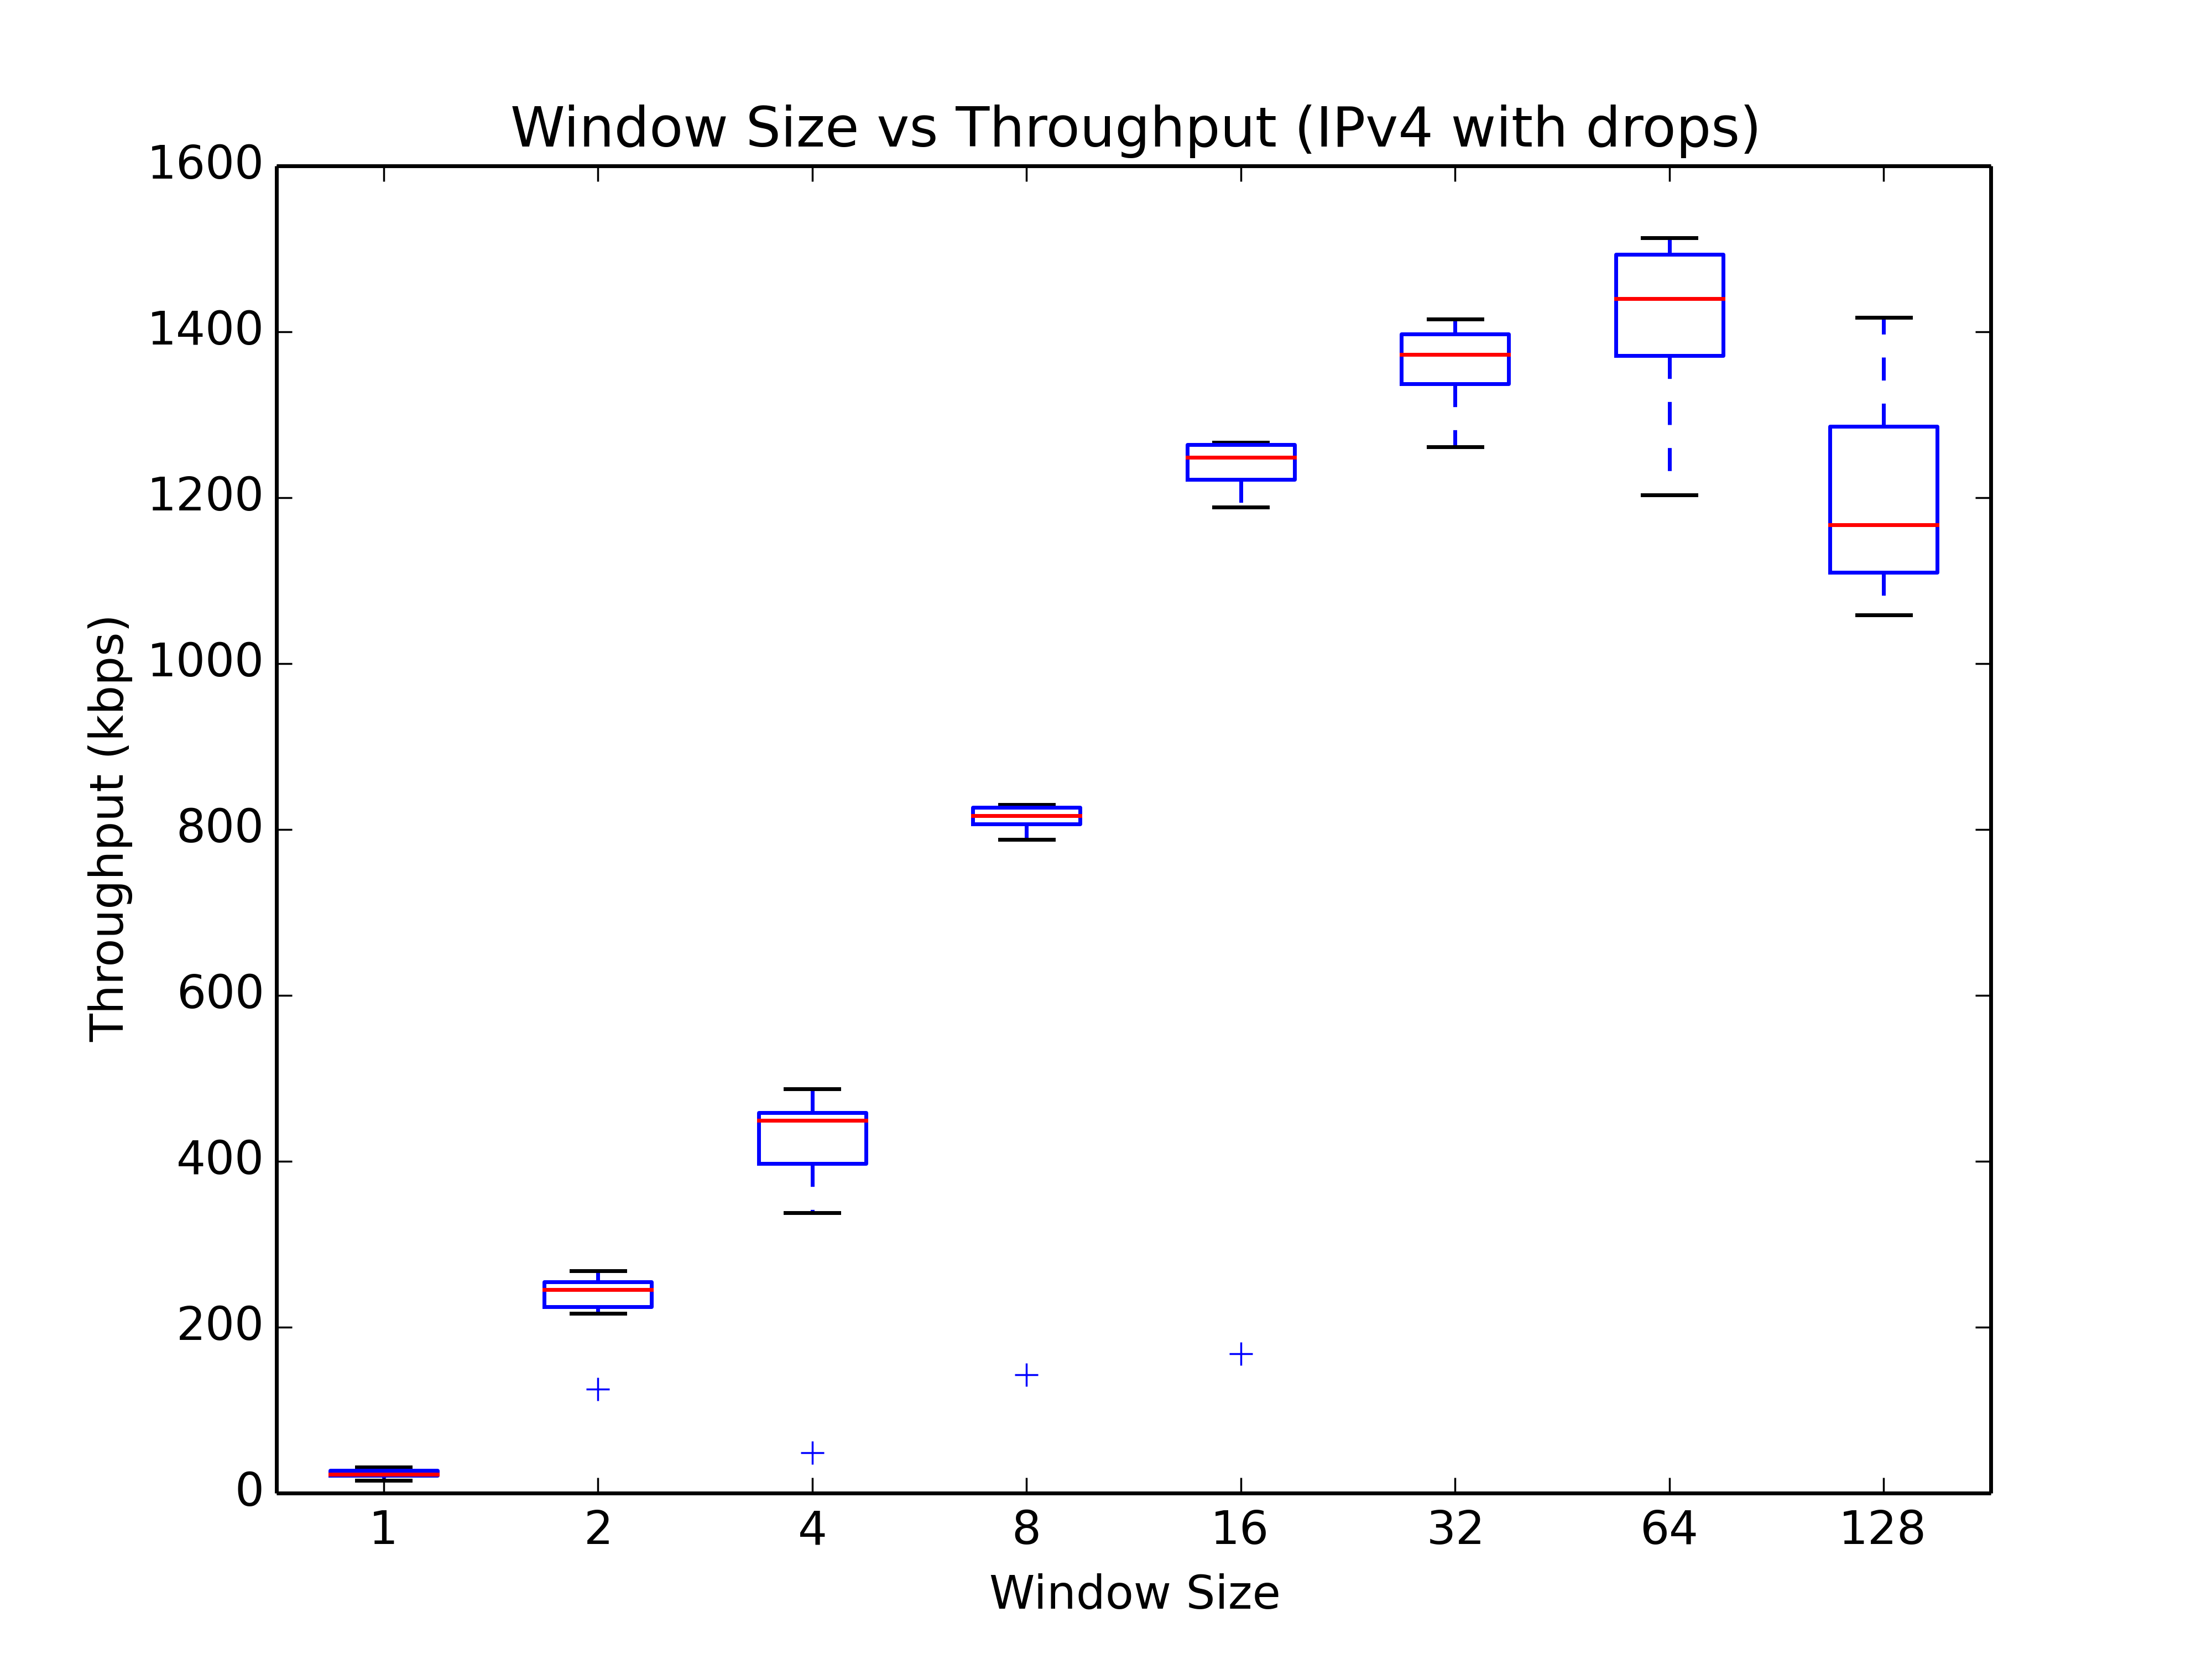

The file beside this chart, header and first rows:
#time-ms	bytes	window	drop?	version
554651	1059041	1	true	IPv4
297376	1059041	1	true	IPv4
361922	1059041	1	true	IPv4
385832	1059041	1	true	IPv4
402625	1059041	1	true	IPv4
343348	1059041	1	true	IPv4
280029	1059041	1	true	IPv4
403046	1059041	1	true	IPv4
390621	1059041	1	true	IPv4
270259	1059041	1	true	IPv4
31645	1059041	2	true	IPv4
39147	1059041	2	true	IPv4
35507	1059041	2	true	IPv4
38068	1059041	2	true	IPv4
36879	1059041	2	true	IPv4
67575	1059041	2	true	IPv4
33563	1059041	2	true	IPv4
33212	1059041	2	true	IPv4
32035	1059041	2	true	IPv4
33390	1059041	2	true	IPv4
25088	1059041	4	true	IPv4
18836	1059041	4	true	IPv4
21466	1059041	4	true	IPv4
174753	1059041	4	true	IPv4
17377	1059041	4	true	IPv4
18457	1059041	4	true	IPv4
17517	1059041	4	true	IPv4
18886	1059041	4	true	IPv4
20851	1059041	4	true	IPv4
18465	1059041	4	true	IPv4
10291	1059041	8	true	IPv4
10395	1059041	8	true	IPv4
10539	1059041	8	true	IPv4
10388	1059041	8	true	IPv4
10209	1059041	8	true	IPv4
10239	1059041	8	true	IPv4
10354	1059041	8	true	IPv4
10750	1059041	8	true	IPv4
10240	1059041	8	true	IPv4
59299	1059041	8	true	IPv4
50416	1059041	16	true	IPv4
6738	1059041	16	true	IPv4
6689	1059041	16	true	IPv4
6690	1059041	16	true	IPv4
7127	1059041	16	true	IPv4
6863	1059041	16	true	IPv4
6955	1059041	16	true	IPv4
6689	1059041	16	true	IPv4
6807	1059041	16	true	IPv4
6760	1059041	16	true	IPv4
6283	1059041	32	true	IPv4
6056	1059041	32	true	IPv4
6082	1059041	32	true	IPv4
6052	1059041	32	true	IPv4
5985	1059041	32	true	IPv4
6433	1059041	32	true	IPv4
6716	1059041	32	true	IPv4
6191	1059041	32	true	IPv4
6353	1059041	32	true	IPv4
6154	1059041	32	true	IPv4
... 20 more rows
